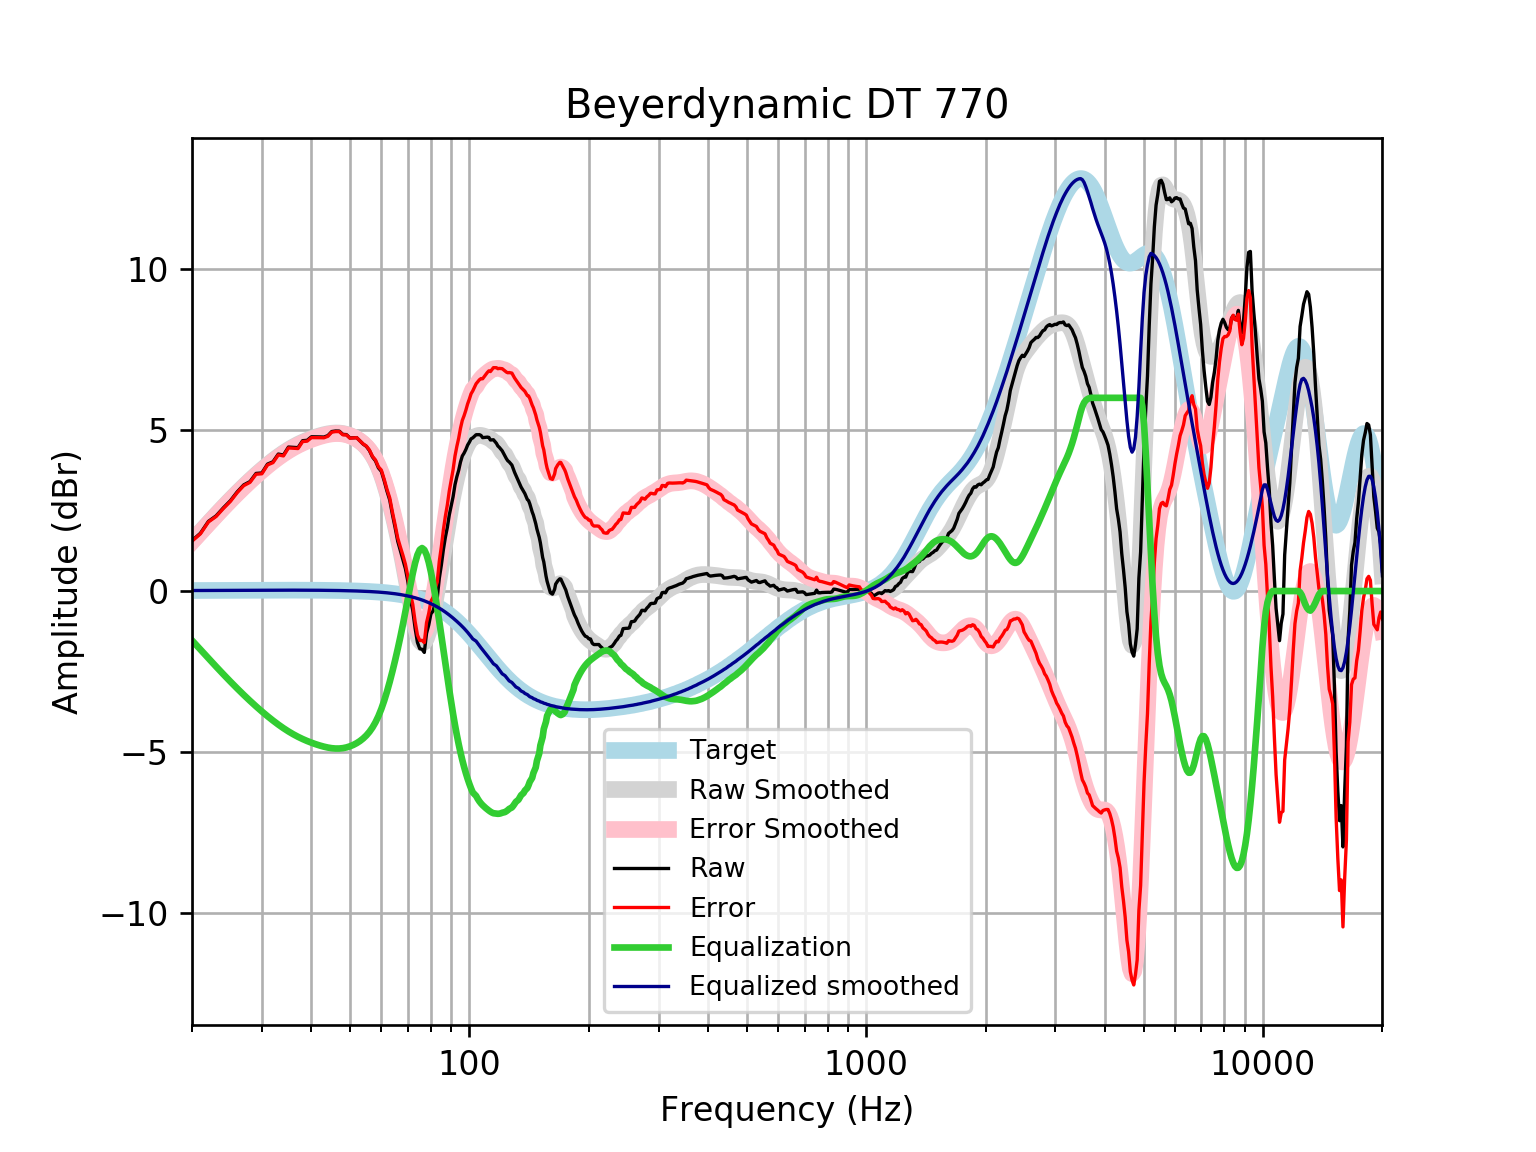

Data behind this chart, as committed beside it:
frequency, raw, error, smoothed, error_smoothed, equalization, equalized_raw, equalized_smoothed, target
20, 1.566, 1.549, 1.549, 1.532, -1.532, 0.03343, 0.01646, 0.01648
21, 1.795, 1.777, 1.835, 1.818, -1.818, -0.02321, 0.01765, 0.01765
22, 2.164, 2.146, 2.107, 2.089, -2.089, 0.07579, 0.01877, 0.01876
23, 2.334, 2.314, 2.365, 2.345, -2.345, -0.01064, 0.01984, 0.01983
24, 2.586, 2.565, 2.607, 2.587, -2.587, -0.0007997, 0.02085, 0.02084
25, 2.808, 2.786, 2.835, 2.813, -2.813, -0.005243, 0.02181, 0.02179
26, 3.08, 3.057, 3.048, 3.026, -3.026, 0.05393, 0.02271, 0.02269
27, 3.296, 3.272, 3.247, 3.224, -3.224, 0.07216, 0.02355, 0.02353
28, 3.4, 3.375, 3.433, 3.408, -3.408, -0.008696, 0.02433, 0.02431
29, 3.652, 3.627, 3.605, 3.58, -3.58, 0.07214, 0.02504, 0.02502
30, 3.667, 3.641, 3.765, 3.739, -3.739, -0.07208, 0.02567, 0.02566
31, 3.942, 3.916, 3.913, 3.886, -3.886, 0.05594, 0.02623, 0.02622
32, 4.014, 3.988, 4.049, 4.022, -4.022, -0.00755, 0.02668, 0.02668
33, 4.254, 4.227, 4.173, 4.146, -4.146, 0.1083, 0.02704, 0.02704
34, 4.223, 4.196, 4.285, 4.258, -4.258, -0.03485, 0.02728, 0.02728
35, 4.472, 4.444, 4.386, 4.359, -4.359, 0.113, 0.0274, 0.0274
36, 4.463, 4.436, 4.475, 4.448, -4.448, 0.01552, 0.02739, 0.02739
37, 4.452, 4.425, 4.554, 4.526, -4.526, -0.07405, 0.02723, 0.02723
38, 4.669, 4.642, 4.622, 4.595, -4.595, 0.07371, 0.02691, 0.02692
39, 4.68, 4.654, 4.682, 4.656, -4.656, 0.0243, 0.02643, 0.02644
40, 4.79, 4.764, 4.735, 4.709, -4.709, 0.08114, 0.02578, 0.02579
41, 4.789, 4.764, 4.781, 4.756, -4.756, 0.03338, 0.02495, 0.02496
42, 4.786, 4.762, 4.821, 4.797, -4.797, -0.0111, 0.02393, 0.02393
43, 4.781, 4.759, 4.855, 4.832, -4.832, -0.05086, 0.02272, 0.02272
44, 4.827, 4.806, 4.881, 4.86, -4.86, -0.03337, 0.0213, 0.0213
45, 4.953, 4.934, 4.9, 4.88, -4.88, 0.07333, 0.01968, 0.01967
46, 4.97, 4.952, 4.908, 4.89, -4.89, 0.07964, 0.01785, 0.01783
47, 4.967, 4.951, 4.906, 4.89, -4.89, 0.07731, 0.01579, 0.01577
48, 4.864, 4.851, 4.892, 4.878, -4.878, -0.01403, 0.0135, 0.01347
49, 4.858, 4.847, 4.867, 4.856, -4.856, 0.001874, 0.01097, 0.01094
50, 4.755, 4.747, 4.83, 4.822, -4.822, -0.06702, 0.008186, 0.008144
51, 4.76, 4.755, 4.783, 4.778, -4.778, -0.01798, 0.005126, 0.00508
52, 4.764, 4.762, 4.725, 4.723, -4.723, 0.0403, 0.001774, 0.001724
53, 4.661, 4.663, 4.655, 4.657, -4.657, 0.004105, -0.001894, -0.001946
54, 4.562, 4.568, 4.572, 4.578, -4.578, -0.01607, -0.005905, -0.005958
55, 4.493, 4.504, 4.474, 4.484, -4.484, 0.008858, -0.01029, -0.01034
56, 4.363, 4.378, 4.357, 4.372, -4.372, -0.00874, -0.01508, -0.01514
57, 4.162, 4.182, 4.217, 4.237, -4.237, -0.07477, -0.02033, -0.02038
58, 4.043, 4.07, 4.049, 4.075, -4.075, -0.03204, -0.02607, -0.02611
59, 3.825, 3.858, 3.852, 3.884, -3.884, -0.05867, -0.03234, -0.03238
60, 3.718, 3.757, 3.622, 3.661, -3.661, 0.05701, -0.03921, -0.03925
61, 3.426, 3.472, 3.36, 3.407, -3.407, 0.01889, -0.04672, -0.04675
62, 3.104, 3.159, 3.069, 3.124, -3.124, -0.02049, -0.05494, -0.05496
63, 2.828, 2.892, 2.754, 2.817, -2.817, 0.01054, -0.06392, -0.06393
64, 2.376, 2.449, 2.418, 2.492, -2.492, -0.1162, -0.07372, -0.07373
65, 1.972, 2.056, 2.066, 2.151, -2.151, -0.1789, -0.0844, -0.08441
66, 1.547, 1.643, 1.7, 1.796, -1.796, -0.2493, -0.09604, -0.09603
67, 1.261, 1.37, 1.318, 1.427, -1.427, -0.1658, -0.1087, -0.1087
68, 0.9916, 1.114, 0.9198, 1.042, -1.042, -0.05061, -0.1224, -0.1224
69, 0.6957, 0.8329, 0.5057, 0.643, -0.643, 0.05268, -0.1372, -0.1372
70, 0.2937, 0.447, 0.08214, 0.2354, -0.2354, 0.05824, -0.1533, -0.1533
71, -0.2462, -0.07566, -0.3378, -0.1672, 0.1672, -0.07901, -0.1706, -0.1706
72, -0.5977, -0.4085, -0.734, -0.5447, 0.5447, -0.05295, -0.1892, -0.1892
73, -1.156, -0.9466, -1.082, -0.8724, 0.8724, -0.2834, -0.2092, -0.2092
74, -1.598, -1.367, -1.356, -1.125, 1.125, -0.4724, -0.2306, -0.2305
75, -1.791, -1.538, -1.537, -1.283, 1.283, -0.5079, -0.2535, -0.2534
76, -1.808, -1.53, -1.613, -1.335, 1.335, -0.473, -0.2778, -0.2778
77, -1.906, -1.602, -1.584, -1.28, 1.28, -0.6258, -0.3037, -0.3037
78, -1.314, -0.9824, -1.458, -1.127, 1.127, -0.1864, -0.3312, -0.3312
79, -1.054, -0.6941, -1.253, -0.8925, 0.8925, -0.1619, -0.3604, -0.3603
... 553 more rows
